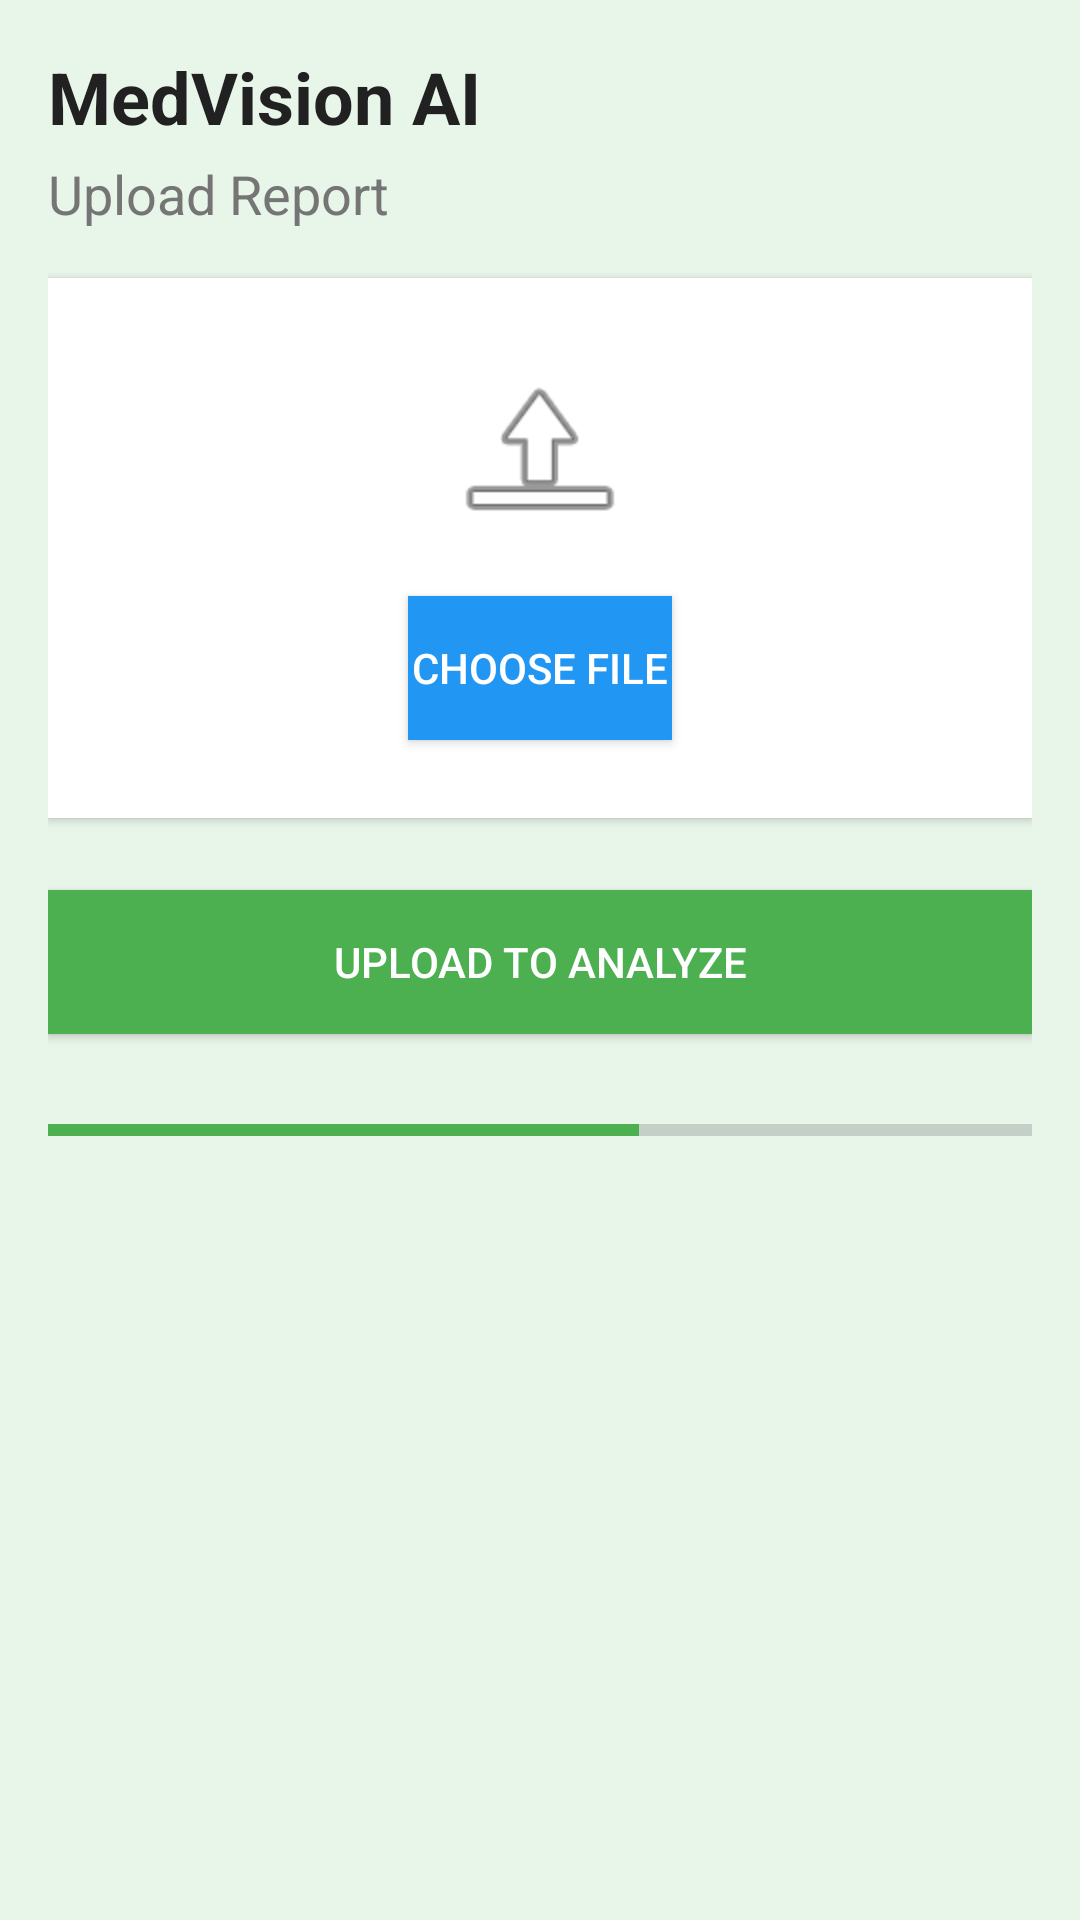

Layout XML and referenced resources for this Android screen:
<!-- AndroidManifest.xml: application theme AppTheme -->
<!-- res/layout/upload_pdf.xml -->
<?xml version="1.0" encoding="utf-8"?>
<LinearLayout xmlns:android="http://schemas.android.com/apk/res/android"
    android:layout_width="match_parent"
    android:layout_height="match_parent"
    android:orientation="vertical"
    android:background="#E8F5E9"
    android:padding="16dp">

    
    <TextView
        android:layout_width="wrap_content"
        android:layout_height="wrap_content"
        android:text="MedVision AI"
        android:textSize="24sp"
        android:textStyle="bold"
        android:textColor="#212121"
        android:layout_marginBottom="4dp" />

    <TextView
        android:layout_width="wrap_content"
        android:layout_height="wrap_content"
        android:text="Upload Report"
        android:textSize="18sp"
        android:textColor="#757575"
        android:layout_marginBottom="16dp" />

    
    <LinearLayout
        android:layout_width="match_parent"
        android:layout_height="180dp"
        android:orientation="vertical"
        android:background="#FFFFFF"
        android:elevation="2dp"
        android:gravity="center"
        android:layout_marginBottom="24dp"
        android:backgroundTint="#FFFFFF">

        <ImageView
            android:layout_width="64dp"
            android:layout_height="64dp"
            android:src="@android:drawable/ic_menu_upload" />

        <Button
            android:id="@+id/btn_choose_file"
            android:layout_width="wrap_content"
            android:layout_height="wrap_content"
            android:text="Choose File"
            android:textColor="#FFFFFF"
            android:background="#2196F3"
            android:layout_marginTop="16dp" />
    </LinearLayout>

    
    <Button
        android:id="@+id/btn_upload"
        android:layout_width="match_parent"
        android:layout_height="48dp"
        android:text="Upload to Analyze"
        android:textColor="#FFFFFF"
        android:background="#4CAF50"
        android:layout_marginBottom="16dp" />

    
    <ProgressBar
        android:id="@+id/upload_progress"
        style="?android:attr/progressBarStyleHorizontal"
        android:layout_width="match_parent"
        android:layout_height="wrap_content"
        android:progress="60"
        android:visibility="visible"
        android:layout_marginTop="8dp"
        android:progressTint="#4CAF50" />
</LinearLayout>
<!-- resources referenced by this layout -->
<resources>
  <style name="AppTheme" parent="Theme.MaterialComponents.DayNight.NoActionBar">
          
          <item name="colorPrimary">@color/colorPrimary</item>
          <item name="colorPrimaryVariant">@color/colorPrimaryDark</item>
          <item name="colorOnPrimary">@color/colorOnPrimary</item>
  
          <item name="colorSecondary">@color/colorSecondary</item>
          <item name="colorOnSecondary">@color/colorOnSecondary</item>
  
          
          <item name="android:colorBackground">@color/colorBackground</item>
          <item name="colorSurface">@color/colorSurface</item>
          <item name="colorOnSurface">@color/colorOnSurface</item>
  
          
          <item name="colorError">@color/colorError</item>
          <item name="colorOnError">@color/colorOnError</item>
  
          
          <item name="android:textColorPrimary">@color/textPrimary</item>
          <item name="android:textColorSecondary">@color/textSecondary</item>
  
          
          <item name="materialButtonStyle">@style/Widget.App.MaterialButton</item>
          <item name="cardViewStyle">@style/Widget.App.CardView</item>
      </style>
  <color name="colorPrimary">#2962FF</color>
  <color name="colorPrimaryDark">#0D47A1</color>
  <color name="colorOnPrimary">#FFFFFF</color>
  <color name="colorSecondary">#00C853</color>
  <color name="colorOnSecondary">#FFFFFF</color>
  <color name="colorBackground">#F8FAFC</color>
  <color name="colorSurface">#FFFFFF</color>
  <color name="colorOnSurface">#1A1A1A</color>
  <color name="colorError">#D50000</color>
  <color name="colorOnError">#FFFFFF</color>
  <color name="textPrimary">#1A1A1A</color>
  <color name="textSecondary">#5F6368</color>
  <style name="Widget.App.MaterialButton" parent="Widget.MaterialComponents.Button">
          <item name="android:layout_height">48dp</item>
          <item name="android:layout_width">wrap_content</item>
          <item name="android:textAllCaps">false</item>
          <item name="android:padding">12dp</item>
          <item name="cornerRadius">8dp</item>
          <item name="android:textColor">@color/colorOnPrimary</item>
      </style>
  <style name="Widget.App.CardView" parent="Widget.MaterialComponents.CardView">
          <item name="cardCornerRadius">12dp</item>
          <item name="cardElevation">4dp</item>
          <item name="cardUseCompatPadding">true</item>
      </style>
</resources>
